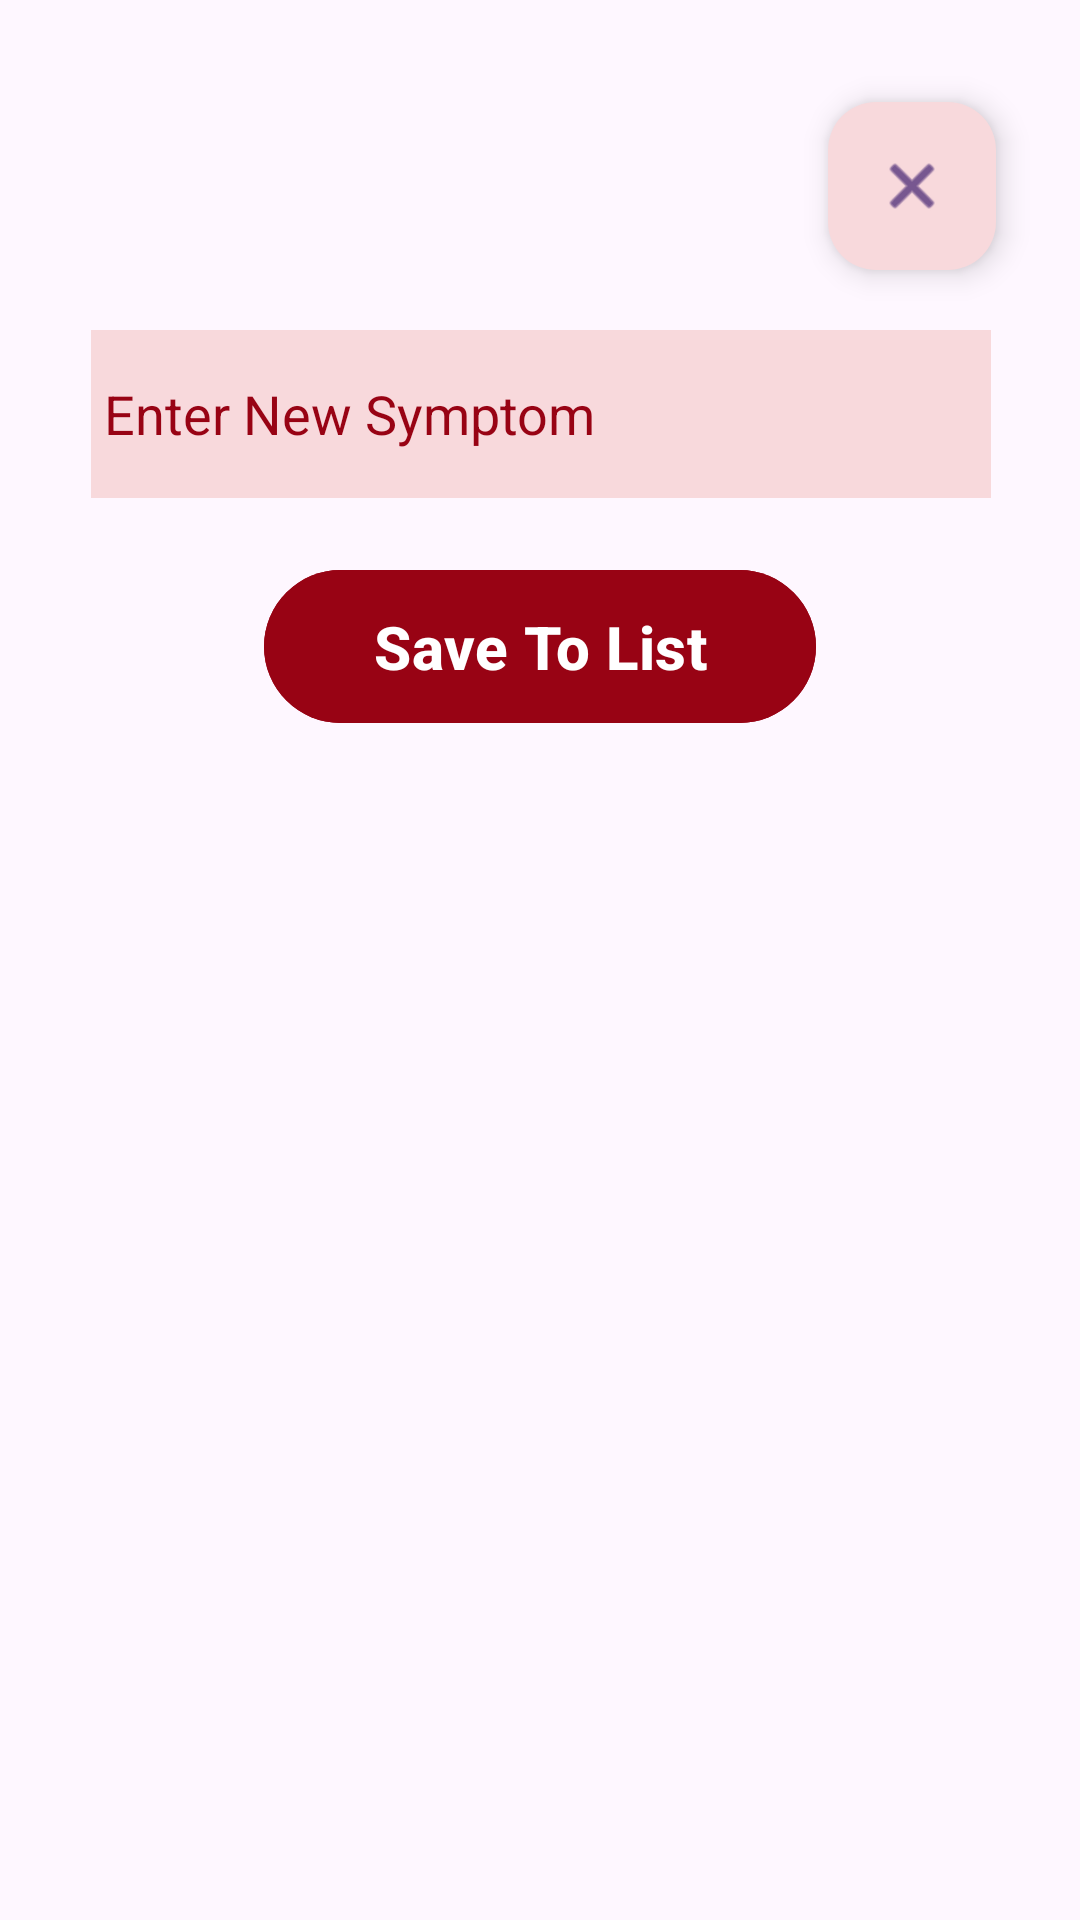

Produce the Android XML layout that renders to this screen, including the resource entries it uses.
<!-- AndroidManifest.xml: application theme Base.Theme.Coen390_FeverApp -->
<!-- res/layout/fragment_new_symptom.xml -->
<?xml version="1.0" encoding="utf-8"?>
<androidx.constraintlayout.widget.ConstraintLayout xmlns:android="http://schemas.android.com/apk/res/android"
    xmlns:app="http://schemas.android.com/apk/res-auto"
    xmlns:tools="http://schemas.android.com/tools"
    android:id="@+id/ConstraintLayout"
    android:layout_width="match_parent"
    android:layout_height="match_parent"
    tools:context=".NewSymptomFragment">

    <EditText
        android:id="@+id/newSymptomEditText"
        android:layout_width="300dp"
        android:layout_height="56dp"
        android:layout_marginStart="32dp"
        android:layout_marginTop="110dp"
        android:layout_marginEnd="32dp"
        android:background="#F8D9DC"
        android:backgroundTint="#F8D9DC"
        android:ems="10"
        android:hint=" Enter New Symptom"
        android:inputType="text"
        android:textColor="#980314"
        android:textColorHint="#980314"
        app:layout_constraintEnd_toEndOf="parent"
        app:layout_constraintHorizontal_bias="0.497"
        app:layout_constraintStart_toStartOf="parent"
        app:layout_constraintTop_toTopOf="parent" />

    <Button
        android:id="@+id/saveSymptomButton"
        android:layout_width="184dp"
        android:layout_height="59dp"
        android:layout_marginTop="20dp"
        android:backgroundTint="#980314"
        android:text="Save To List"
        android:textSize="20sp"
        android:textStyle="bold"
        app:layout_constraintEnd_toEndOf="parent"
        app:layout_constraintStart_toStartOf="parent"
        app:layout_constraintTop_toBottomOf="@+id/newSymptomEditText" />

    <com.google.android.material.floatingactionbutton.FloatingActionButton
        android:id="@+id/closeNewFAB"
        android:layout_width="300dp"
        android:layout_height="wrap_content"
        android:layout_margin="16dp"
        android:clickable="true"
        android:src="@android:drawable/ic_menu_close_clear_cancel"
        android:tint="#980314"
        app:backgroundTint="#F8D9DC"
        app:fabSize="mini"
        app:layout_constraintEnd_toEndOf="parent"
        app:layout_constraintTop_toTopOf="parent"
        app:useCompatPadding="true" />
</androidx.constraintlayout.widget.ConstraintLayout>
<!-- resources referenced by this layout -->
<resources>
  <style name="Base.Theme.Coen390_FeverApp" parent="Theme.Material3.DayNight.NoActionBar">
          <item name="android:statusBarColor">@color/fever_app_background</item>
          <item name="android:windowDrawsSystemBarBackgrounds">true</item>
      </style>
  <color name="fever_app_background">#921D35</color>
</resources>
